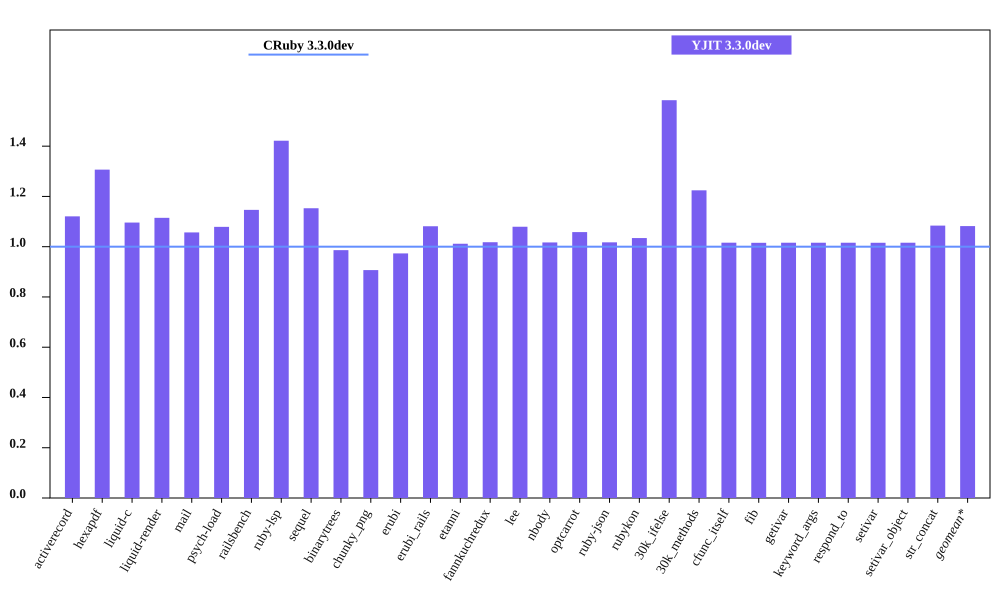

The data file committed next to this chart (first rows):
bench, CRuby 3.3.0dev mem (MiB), YJIT 3.3.0dev mem (MiB), Inline Code, Outlined Code, YJIT Mem overhead
activerecord, 54.86, 61.48, 1, 1
hexapdf, 265.2, 346.5, 2, 2
liquid-c, 41.18, 45.13, 1, 1
liquid-render, 37.01, 41.26, 1, 1
mail, 49.14, 51.93, 1, 1
psych-load, 36.48, 39.36, 1, 1
railsbench, 103.3, 118.4, 3, 3
ruby-lsp, 95.83, 136.2, 5, 5
sequel, 42.88, 49.43, 1, 1
binarytrees, 31.18, 30.75, 1, 1
chunky_png, 51.93, 47.09, 1, 1
erubi, 123.7, 120.4, 1, 1
erubi_rails, 101.5, 109.8, 2, 2
etanni, 156.0, 157.8, 1, 1
fannkuchredux, 24.62, 25.06, 1, 1
lee, 34.98, 37.76, 1, 1
nbody, 24.48, 24.89, 1, 1
optcarrot, 59.07, 62.5, 1, 1
ruby-json, 25.48, 25.92, 1, 1
rubykon, 58.94, 60.96, 1, 1
30k_ifelse, 66.38, 105.1, 5, 5
30k_methods, 56.57, 69.25, 2, 2
cfunc_itself, 24.51, 24.9, 1, 1
fib, 24.5, 24.88, 1, 1
getivar, 24.48, 24.87, 1, 1
keyword_args, 24.5, 24.89, 1, 1
respond_to, 24.54, 24.93, 1, 1
setivar, 24.54, 24.93, 1, 1
setivar_object, 24.48, 24.87, 1, 1
str_concat, 107.7, 116.7, 1, 1
